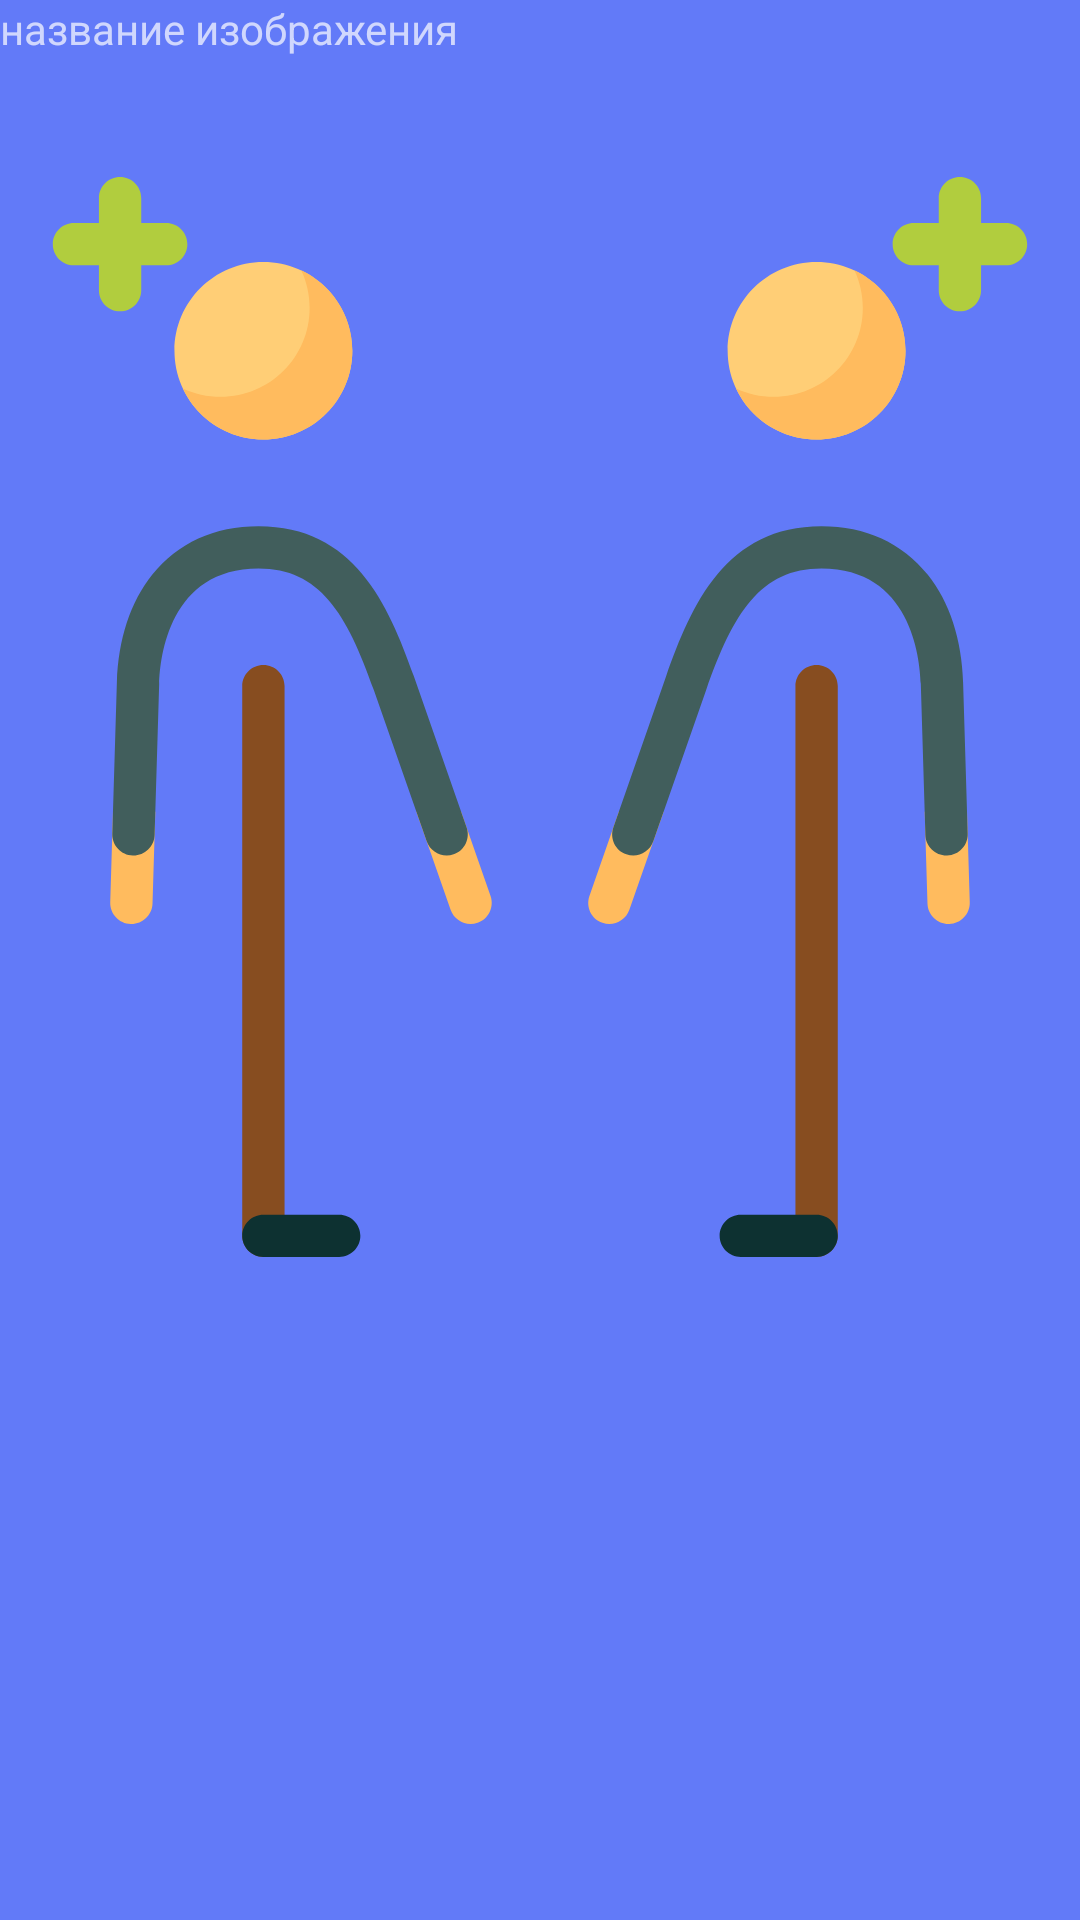

Reconstruct the res/layout file that produces this screen, plus the resources it refers to.
<!-- AndroidManifest.xml: application theme Theme.Draftsman -->
<!-- res/layout/single.xml -->
<?xml version="1.0" encoding="utf-8"?>

<RelativeLayout xmlns:android="http://schemas.android.com/apk/res/android"
    android:layout_width="match_parent"
    android:layout_height="wrap_content"
    android:background="@color/vxod"
    >
    
<TextView
    android:layout_width="match_parent"
    android:layout_height="wrap_content"
    android:background="@color/vxod"
    android:text="название изображения"
    android:id="@+id/sr_imageDetailsTV"
    >
</TextView>

    <ImageView
        android:id="@+id/sr_imageIV"
        android:layout_width="match_parent"
        android:layout_height="400dp"
        android:layout_below="@id/sr_imageDetailsTV"
        android:src="@drawable/open"
        android:layout_marginTop="20dp"
        >
    </ImageView>
    
</RelativeLayout>
<!-- resources referenced by this layout -->
<resources>
  <color name="vxod">#627AF8</color>
  <!-- drawable open: vector/xml drawable (drawable, 3963 chars, omitted) -->
  <style name="Theme.Draftsman" parent="Theme.Design.NoActionBar">
          
          <item name="colorPrimary">@color/purple_500</item>
          <item name="colorPrimaryVariant">@color/purple_700</item>
          <item name="colorOnPrimary">@color/white</item>
          
          <item name="colorSecondary">@color/teal_200</item>
          <item name="colorSecondaryVariant">@color/teal_700</item>
          <item name="colorOnSecondary">@color/black</item>
          
          <item name="android:statusBarColor" tools:targetApi="l">?attr/colorPrimaryVariant</item>
          
          <item name="android:windowFullscreen">true</item>
      </style>
  <color name="purple_500">#FF6200EE</color>
  <color name="purple_700">#FF3700B3</color>
  <color name="white">#FFFFFFFF</color>
  <color name="teal_200">#FF03DAC5</color>
  <color name="teal_700">#FF018786</color>
  <color name="black">#FF000000</color>
</resources>
